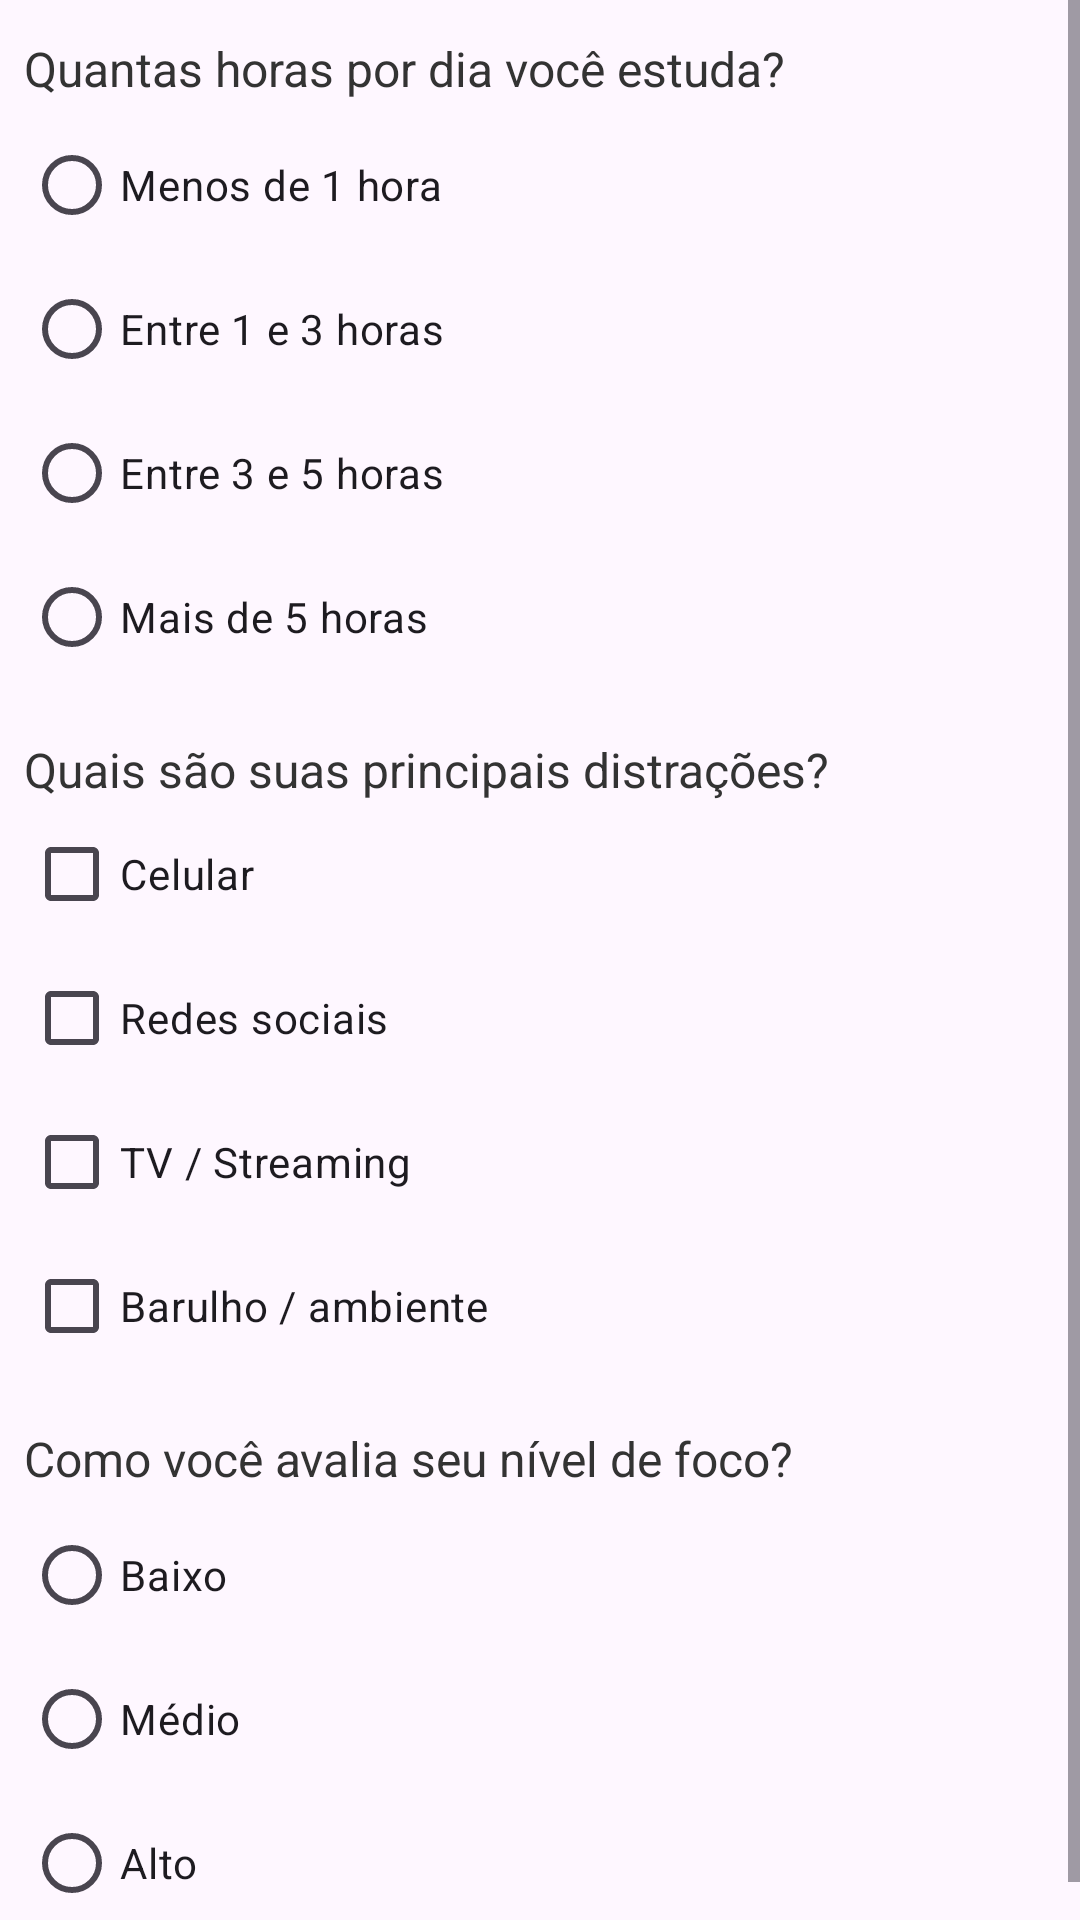

Here is an Android app screen rendered from its layout file. Give the layout XML and the strings, colors and styles it references.
<!-- AndroidManifest.xml: application theme Theme.FocoCheck -->
<!-- res/layout/fragment_questions.xml -->
<?xml version="1.0" encoding="utf-8"?>
<ScrollView xmlns:android="http://schemas.android.com/apk/res/android"
    android:layout_width="match_parent"
    android:layout_height="match_parent">

    <LinearLayout
        android:layout_width="match_parent"
        android:layout_height="wrap_content"
        android:orientation="vertical"
        android:padding="8dp">

        
        <TextView
            android:layout_width="wrap_content"
            android:layout_height="wrap_content"
            android:text="Quantas horas por dia você estuda?"
            android:textSize="16sp"
            android:textColor="#333333"
            android:layout_marginTop="4dp" />

        <RadioGroup
            android:id="@+id/rgHorasEstudo"
            android:layout_width="match_parent"
            android:layout_height="wrap_content"
            android:orientation="vertical"
            android:layout_marginTop="4dp">

            <RadioButton
                android:id="@+id/rbMenosDe1"
                android:layout_width="wrap_content"
                android:layout_height="wrap_content"
                android:text="Menos de 1 hora" />

            <RadioButton
                android:id="@+id/rb1a3"
                android:layout_width="wrap_content"
                android:layout_height="wrap_content"
                android:text="Entre 1 e 3 horas" />

            <RadioButton
                android:id="@+id/rb3a5"
                android:layout_width="wrap_content"
                android:layout_height="wrap_content"
                android:text="Entre 3 e 5 horas" />

            <RadioButton
                android:id="@+id/rbMaisDe5"
                android:layout_width="wrap_content"
                android:layout_height="wrap_content"
                android:text="Mais de 5 horas" />
        </RadioGroup>

        
        <TextView
            android:layout_width="wrap_content"
            android:layout_height="wrap_content"
            android:text="Quais são suas principais distrações?"
            android:textSize="16sp"
            android:textColor="#333333"
            android:layout_marginTop="16dp" />

        <CheckBox
            android:id="@+id/cbCelular"
            android:layout_width="wrap_content"
            android:layout_height="wrap_content"
            android:text="Celular" />

        <CheckBox
            android:id="@+id/cbRedes"
            android:layout_width="wrap_content"
            android:layout_height="wrap_content"
            android:text="Redes sociais" />

        <CheckBox
            android:id="@+id/cbTv"
            android:layout_width="wrap_content"
            android:layout_height="wrap_content"
            android:text="TV / Streaming" />

        <CheckBox
            android:id="@+id/cbBarulho"
            android:layout_width="wrap_content"
            android:layout_height="wrap_content"
            android:text="Barulho / ambiente" />

        
        <TextView
            android:layout_width="wrap_content"
            android:layout_height="wrap_content"
            android:text="Como você avalia seu nível de foco?"
            android:textSize="16sp"
            android:textColor="#333333"
            android:layout_marginTop="16dp" />

        <RadioGroup
            android:id="@+id/rgNivelFoco"
            android:layout_width="match_parent"
            android:layout_height="wrap_content"
            android:orientation="vertical"
            android:layout_marginTop="4dp">

            <RadioButton
                android:id="@+id/rbFocoBaixo"
                android:layout_width="wrap_content"
                android:layout_height="wrap_content"
                android:text="Baixo" />

            <RadioButton
                android:id="@+id/rbFocoMedio"
                android:layout_width="wrap_content"
                android:layout_height="wrap_content"
                android:text="Médio" />

            <RadioButton
                android:id="@+id/rbFocoAlto"
                android:layout_width="wrap_content"
                android:layout_height="wrap_content"
                android:text="Alto" />
        </RadioGroup>

    </LinearLayout>
</ScrollView>
<!-- resources referenced by this layout -->
<resources>
  <style name="Theme.FocoCheck" parent="Base.Theme.FocoCheck" />
  <style name="Base.Theme.FocoCheck" parent="Theme.Material3.DayNight.NoActionBar">
          
          
      </style>
</resources>
